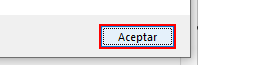
Task: Robotic Enterprise Framework performer process that handles all the transactions loaded by the Dispatcher to the queue. TransactionItem type needs to be QueueItem
Workflow: System1_UpdateWorkItem

Step 1: click in window 'Mensaje de página web' (iexplore.exe)
